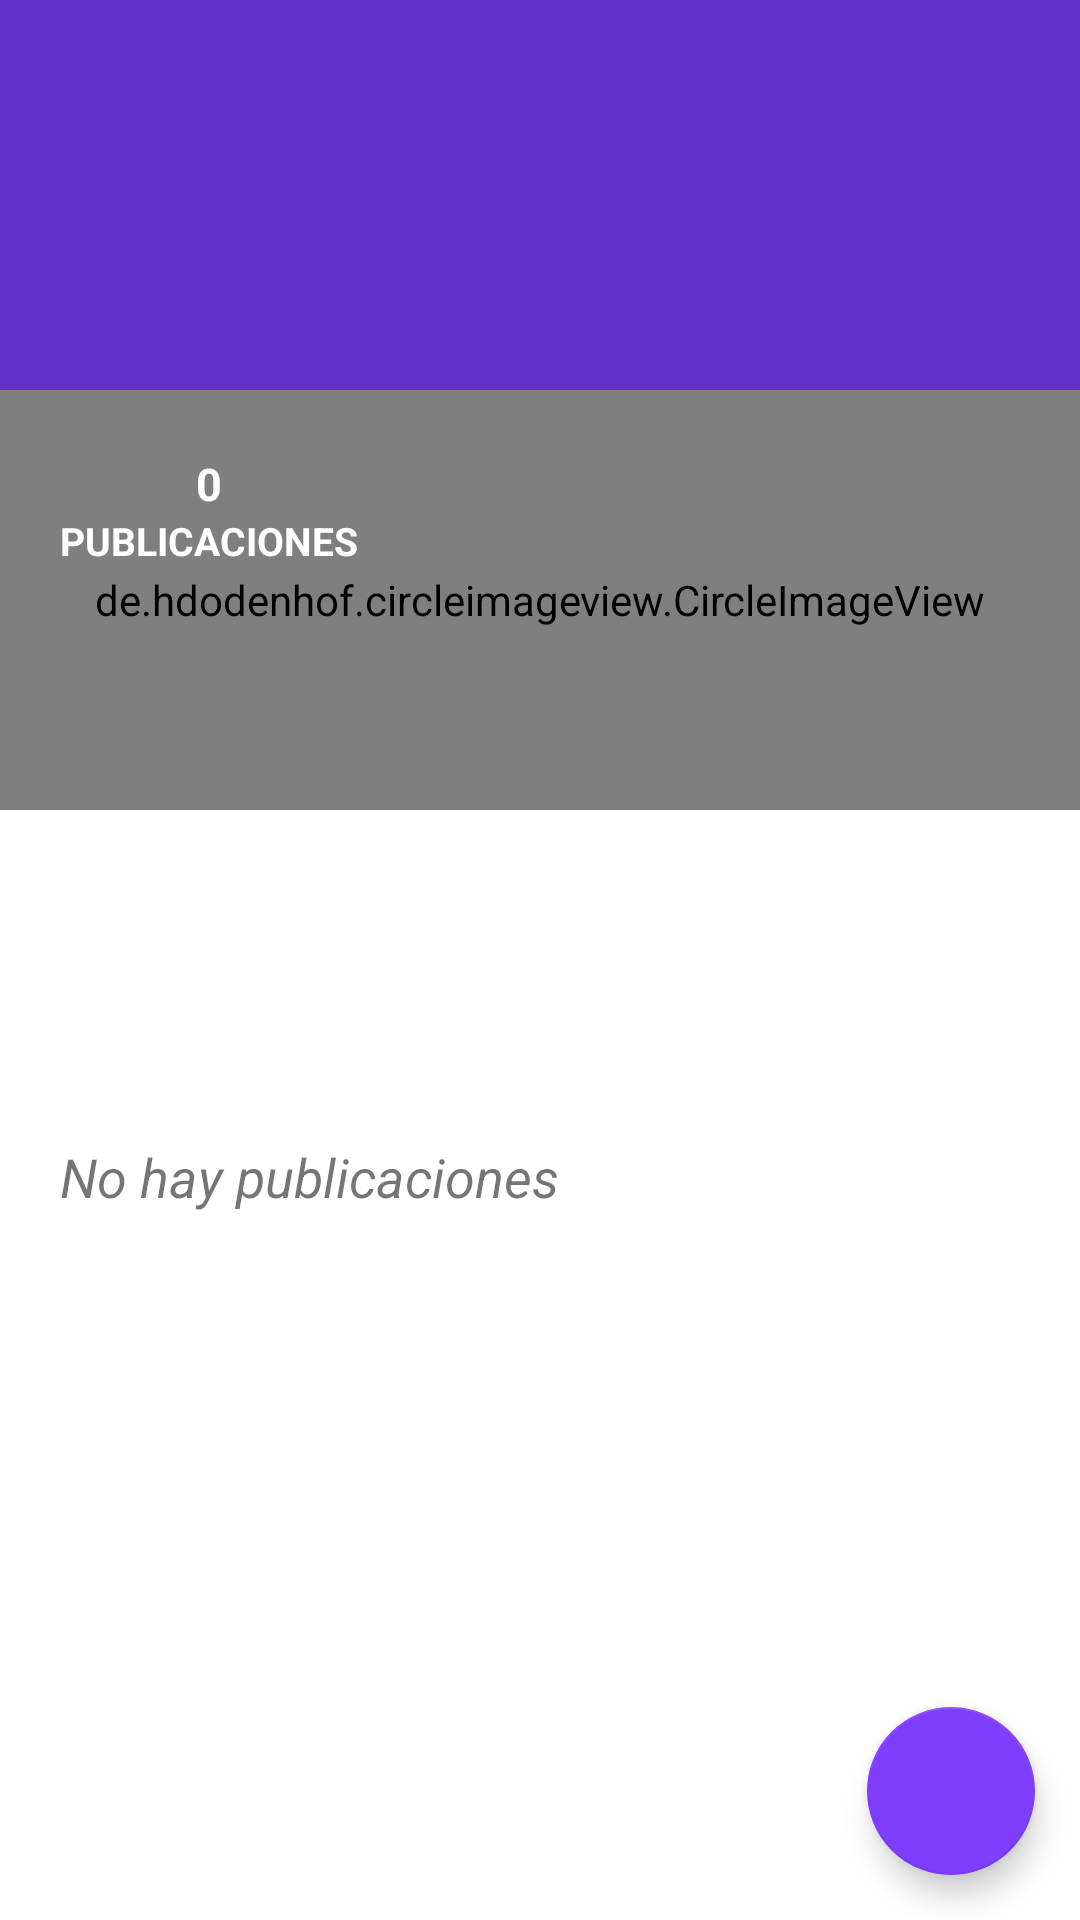

Here is an Android app screen rendered from its layout file. Give the layout XML and the strings, colors and styles it references.
<!-- AndroidManifest.xml: application theme Theme.Gameverse -->
<!-- res/layout/activity_user_profile.xml -->
<?xml version="1.0" encoding="utf-8"?>
<androidx.coordinatorlayout.widget.CoordinatorLayout xmlns:android="http://schemas.android.com/apk/res/android"
    xmlns:tools="http://schemas.android.com/tools"
    android:layout_width="match_parent"
    android:layout_height="match_parent"
    xmlns:app="http://schemas.android.com/apk/res-auto"
    tools:context=".activities.UserProfileActivity">
    <com.google.android.material.appbar.AppBarLayout
        android:layout_width="match_parent"
        android:layout_height="350dp"
        android:theme="@style/ThemeOverlay.AppCompat.Dark.ActionBar"
        >

        <com.google.android.material.appbar.CollapsingToolbarLayout
            android:layout_width="match_parent"
            android:layout_height="match_parent"
            android:background="@color/white"
            app:layout_scrollFlags="scroll|exitUntilCollapsed"
            app:contentScrim="@color/blue"
            >

            <FrameLayout
                android:layout_width="match_parent"
                android:layout_height="match_parent"
                app:layout_collapseMode="parallax"
                android:transitionName="@string/transitionname_picture">

                <View
                    android:layout_width="wrap_content"
                    android:layout_height="200dp"
                    android:background="@color/black_700" />

                <ImageView
                    android:id="@+id/imageViewCover"
                    android:layout_width="match_parent"
                    android:layout_height="200dp"
                    android:src="@color/blue"
                    android:scaleType="centerCrop"
                    android:alpha="0.8"
                    />

                <de.hdodenhof.circleimageview.CircleImageView
                    android:id="@+id/circleImageProfile"
                    android:layout_width="match_parent"
                    android:layout_height="140dp"
                    android:src="@drawable/ic_person"
                    app:civ_circle_background_color="@color/grey"
                    android:layout_marginTop="130dp"
                    app:civ_border_color="@color/white"
                    app:civ_border_width="5dp"
                    />

                <LinearLayout
                    android:layout_width="wrap_content"
                    android:layout_height="wrap_content"
                    android:orientation="vertical"
                    android:layout_gravity="center|left"
                    android:layout_marginLeft="20dp"
                    android:layout_marginBottom="5dp"
                    android:gravity="center">

                    <TextView
                        android:id="@+id/textViewPostNumber"
                        android:layout_width="wrap_content"
                        android:layout_height="wrap_content"
                        android:text="0"
                        android:textColor="@color/white"
                        android:textStyle="bold"
                        android:textSize="15dp"/>

                    <TextView
                        android:layout_width="wrap_content"
                        android:layout_height="wrap_content"
                        android:text="PUBLICACIONES"
                        android:textColor="@color/white"
                        android:textStyle="bold"
                        android:textSize="13dp"/>

                </LinearLayout>

                <LinearLayout
                    android:layout_width="match_parent"
                    android:layout_height="wrap_content"
                    android:orientation="vertical"
                    android:layout_gravity="bottom"
                    android:gravity="center"
                    >

                    <TextView
                        android:id="@+id/textViewUsername"
                        android:layout_width="wrap_content"
                        android:layout_height="wrap_content"
                        android:text=""
                        android:textColor="@color/dark_blue"
                        android:textStyle="bold"
                        android:textSize="20dp"/>

                    <TextView
                        android:id="@+id/textViewEmail"
                        android:layout_width="wrap_content"
                        android:layout_height="wrap_content"
                        android:text=""
                        android:textColor="@color/dark_blue"
                        android:textStyle="bold"
                        android:layout_marginTop="7dp"
                        android:textSize="15dp"/>

                </LinearLayout>



            </FrameLayout>
            
            <androidx.appcompat.widget.Toolbar
                android:id="@+id/toolbar"
                android:layout_width="match_parent"
                android:layout_height="?attr/actionBarSize"
                app:layout_collapseMode="pin" />

        </com.google.android.material.appbar.CollapsingToolbarLayout>

    </com.google.android.material.appbar.AppBarLayout>

    <androidx.core.widget.NestedScrollView
        android:layout_width="match_parent"
        android:layout_height="match_parent"
        app:layout_behavior="@string/appbar_scrolling_view_behavior"
        android:layout_marginTop="20dp">

        <LinearLayout
            android:layout_width="match_parent"
            android:layout_height="match_parent"
            android:orientation="vertical">

            <TextView
                android:id="@+id/textViewPostExist"
                android:layout_width="wrap_content"
                android:layout_height="wrap_content"
                android:text="No hay publicaciones"
                android:layout_marginTop="10dp"
                android:layout_marginBottom="10dp"
                android:layout_marginLeft="20dp"
                android:layout_marginRight="20dp"
                android:textSize="18dp"
                android:textStyle="italic" />

            <androidx.recyclerview.widget.RecyclerView
                android:id="@+id/recyclerViewMyPost"
                android:layout_width="match_parent"
                android:layout_height="match_parent"
                app:layout_behavior="com.google.android.material.appbar.AppBarLayout$ScrollingViewBehavior"/>

        </LinearLayout>


    </androidx.core.widget.NestedScrollView>

    <com.google.android.material.floatingactionbutton.FloatingActionButton
        android:id="@+id/fabChat"
        android:layout_width="wrap_content"
        android:layout_height="wrap_content"
        android:src="@drawable/ic_chat"
        android:layout_gravity="bottom|right"
        android:layout_margin="15dp"/>



</androidx.coordinatorlayout.widget.CoordinatorLayout>
<!-- resources referenced by this layout -->
<resources>
  <color name="black_700">#000000</color>
  <color name="blue">#7E3DFF</color>
  <color name="dark_blue">#101222</color>
  <color name="grey">#B1AFAF</color>
  <color name="white">#FFFFFF</color>
  <string name="transitionname_picture">transitionnamepicture</string>
  <style name="Theme.Gameverse" parent="Theme.MaterialComponents.DayNight.NoActionBar">
          
          <item name="colorPrimary">@color/blue</item>
          <item name="colorPrimaryVariant">@color/blue</item>
          <item name="colorOnPrimary">@color/white</item>
          
          <item name="colorSecondary">@color/teal_200</item>
          <item name="colorSecondaryVariant">@color/teal_700</item>
          <item name="colorOnSecondary">@color/black</item>
          
          <item name="android:statusBarColor">?attr/colorPrimaryVariant</item>
          
      </style>
  <color name="teal_200">#7E3DFF</color>
  <color name="teal_700">#FF018786</color>
  <color name="black">#FFFFFF</color>
</resources>
